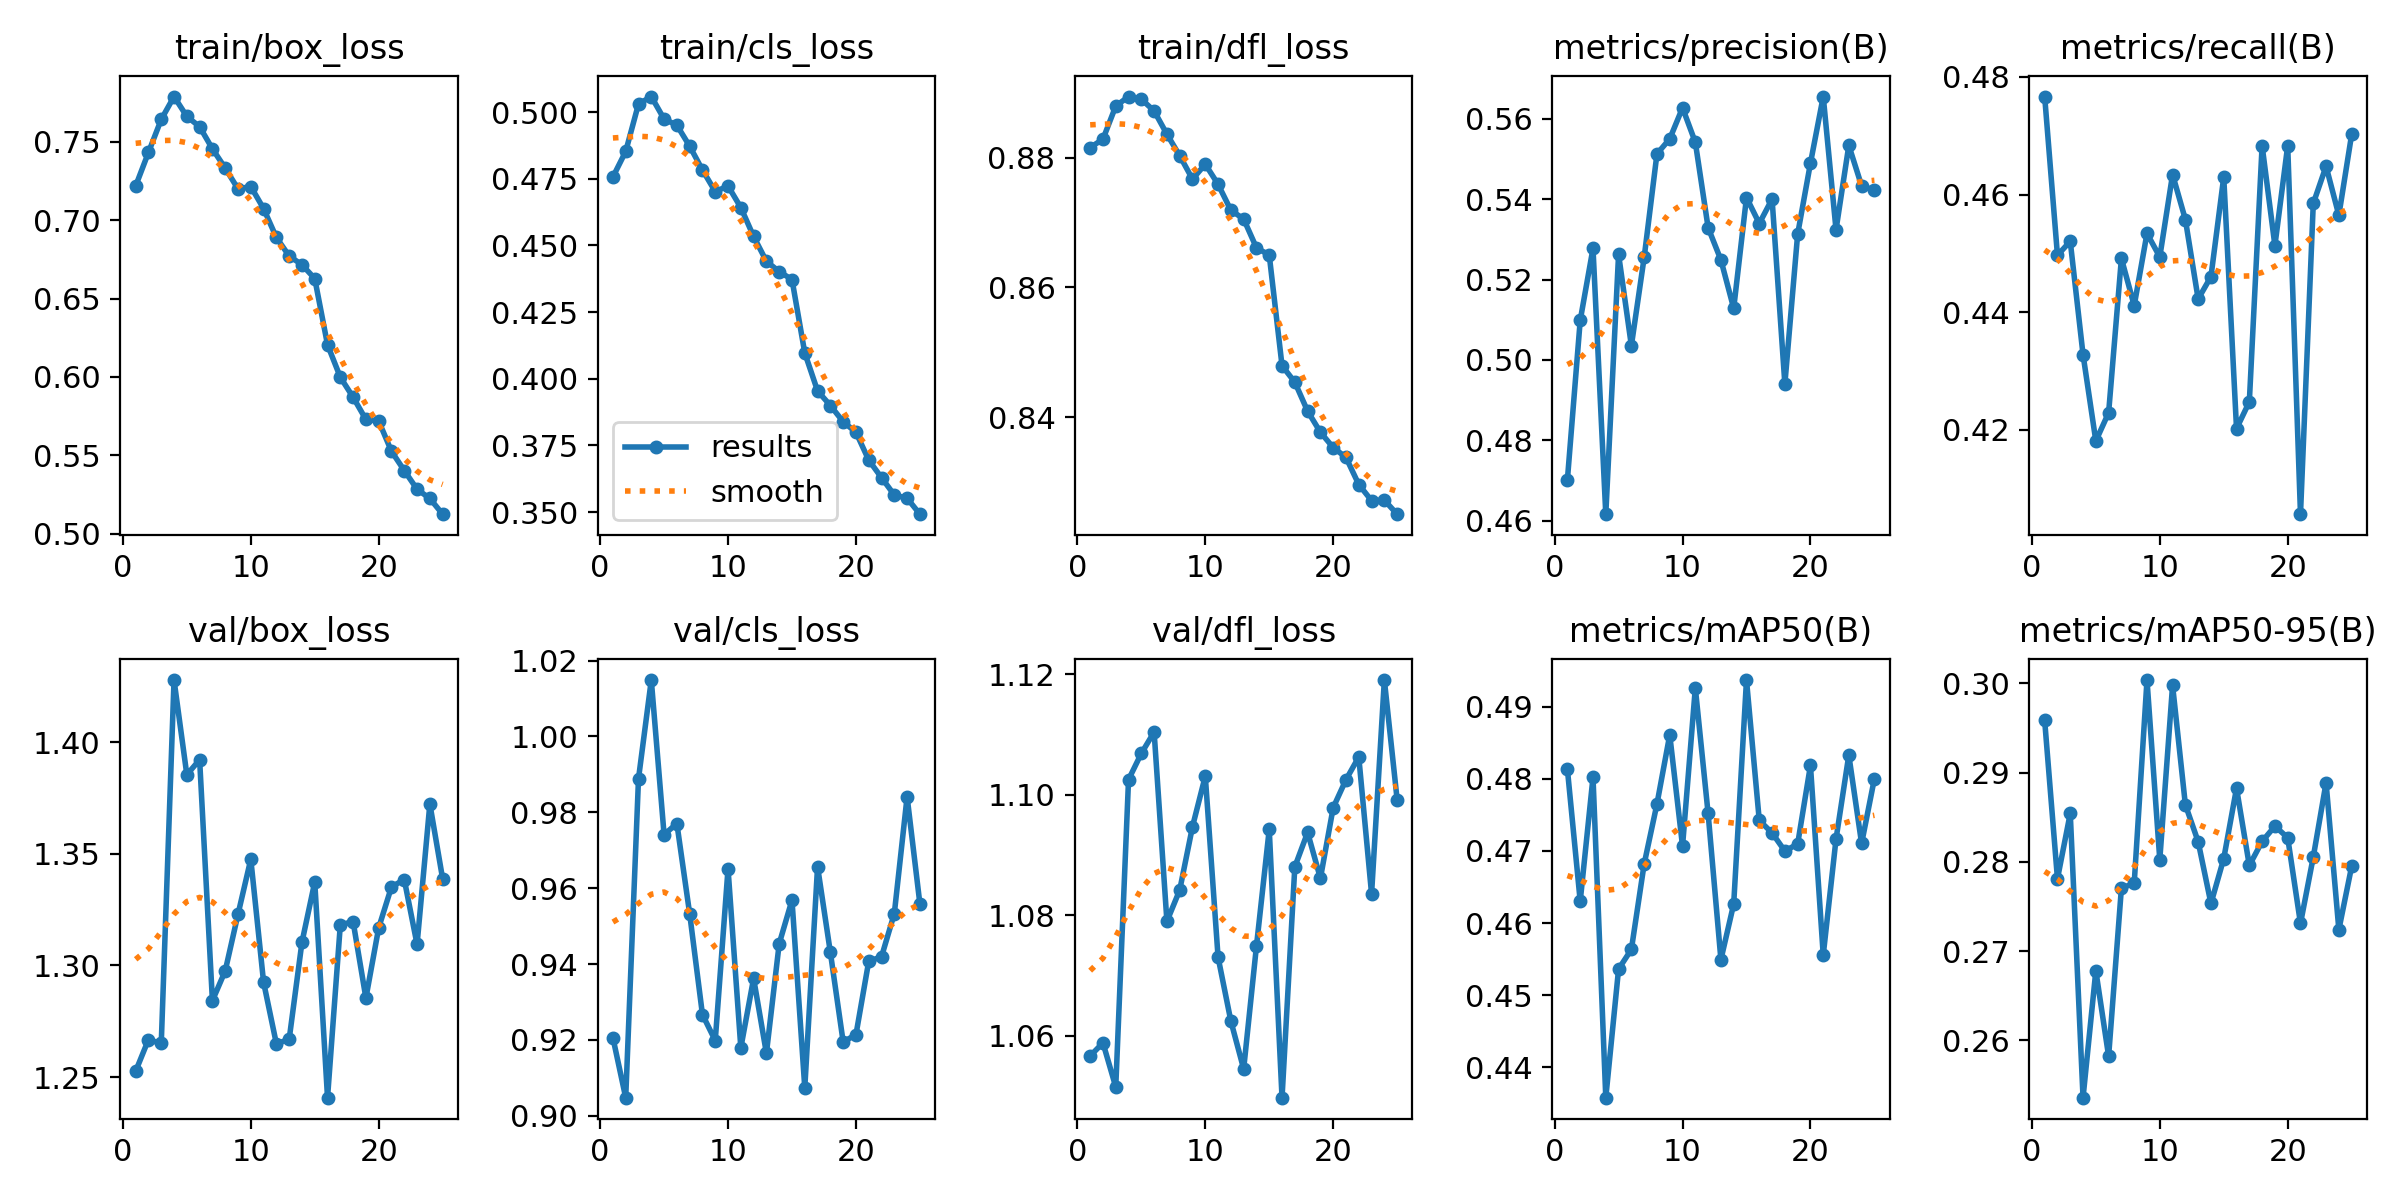

The data file committed next to this chart (first rows):
epoch, time, train/box_loss, train/cls_loss, train/dfl_loss, metrics/precision(B), metrics/recall(B), metrics/mAP50(B), metrics/mAP50-95(B), val/box_loss, val/cls_loss, val/dfl_loss, lr/pg0, lr/pg1, lr/pg2
1, 87.69, 0.7219, 0.4757, 0.8816, 0.4702, 0.4767, 0.4813, 0.2959, 1.253, 0.9206, 1.057, 0.0004156, 0.0004156, 0.0004156
2, 157.8, 0.7433, 0.4853, 0.8829, 0.5098, 0.4497, 0.463, 0.2781, 1.267, 0.9048, 1.059, 0.0007993, 0.0007993, 0.0007993
3, 225.7, 0.7644, 0.503, 0.888, 0.5278, 0.4521, 0.4802, 0.2854, 1.265, 0.9889, 1.051, 0.00115, 0.00115, 0.00115
4, 293.9, 0.779, 0.5058, 0.8895, 0.4616, 0.4328, 0.4358, 0.2536, 1.428, 1.015, 1.103, 0.001102, 0.001102, 0.001102
5, 361.8, 0.7663, 0.4974, 0.8891, 0.5263, 0.4181, 0.4536, 0.2678, 1.385, 0.9741, 1.107, 0.001052, 0.001052, 0.001052
6, 429.5, 0.7597, 0.4951, 0.8873, 0.5035, 0.4229, 0.4563, 0.2582, 1.392, 0.977, 1.11, 0.001002, 0.001002, 0.001002
7, 498.5, 0.7456, 0.4872, 0.8837, 0.5255, 0.4491, 0.4682, 0.2771, 1.284, 0.9533, 1.079, 0.000953, 0.000953, 0.000953
8, 566, 0.7333, 0.4783, 0.8803, 0.5513, 0.4411, 0.4765, 0.2776, 1.298, 0.9267, 1.084, 0.0009035, 0.0009035, 0.0009035
9, 633.8, 0.72, 0.4702, 0.8767, 0.555, 0.4534, 0.4861, 0.3004, 1.323, 0.9198, 1.095, 0.000854, 0.000854, 0.000854
10, 701.6, 0.7216, 0.4723, 0.879, 0.5628, 0.4494, 0.4707, 0.2802, 1.348, 0.9651, 1.103, 0.0008045, 0.0008045, 0.0008045
11, 769.8, 0.7075, 0.4642, 0.8759, 0.5542, 0.4634, 0.4926, 0.2998, 1.292, 0.9179, 1.073, 0.000755, 0.000755, 0.000755
12, 837.9, 0.689, 0.4534, 0.8719, 0.5329, 0.4557, 0.4752, 0.2864, 1.265, 0.9362, 1.062, 0.0007055, 0.0007055, 0.0007055
13, 905.9, 0.6772, 0.4441, 0.8706, 0.5249, 0.4422, 0.4549, 0.2823, 1.267, 0.9165, 1.054, 0.000656, 0.000656, 0.000656
14, 973.1, 0.6716, 0.4402, 0.8661, 0.5128, 0.446, 0.4626, 0.2753, 1.31, 0.9454, 1.075, 0.0006065, 0.0006065, 0.0006065
15, 1041, 0.6628, 0.4372, 0.865, 0.5404, 0.463, 0.4937, 0.2804, 1.337, 0.9569, 1.094, 0.000557, 0.000557, 0.000557
16, 1110, 0.6205, 0.4097, 0.8479, 0.534, 0.4202, 0.4742, 0.2883, 1.241, 0.9074, 1.05, 0.0005075, 0.0005075, 0.0005075
17, 1175, 0.5998, 0.3955, 0.8454, 0.54, 0.4248, 0.4725, 0.2796, 1.318, 0.9657, 1.088, 0.000458, 0.000458, 0.000458
18, 1241, 0.587, 0.39, 0.8409, 0.494, 0.4683, 0.47, 0.2823, 1.32, 0.9431, 1.094, 0.0004085, 0.0004085, 0.0004085
19, 1306, 0.5728, 0.3839, 0.8377, 0.5313, 0.4513, 0.4709, 0.284, 1.285, 0.9195, 1.086, 0.000359, 0.000359, 0.000359
20, 1372, 0.5719, 0.38, 0.8353, 0.549, 0.4683, 0.4818, 0.2827, 1.317, 0.9214, 1.098, 0.0003095, 0.0003095, 0.0003095
21, 1438, 0.5525, 0.3695, 0.8338, 0.5656, 0.4057, 0.4556, 0.2731, 1.335, 0.9407, 1.103, 0.00026, 0.00026, 0.00026
22, 1504, 0.5403, 0.3629, 0.8296, 0.5324, 0.4585, 0.4716, 0.2805, 1.338, 0.9419, 1.106, 0.0002105, 0.0002105, 0.0002105
23, 1569, 0.5283, 0.3564, 0.8271, 0.5534, 0.4648, 0.4833, 0.2889, 1.309, 0.9533, 1.084, 0.000161, 0.000161, 0.000161
24, 1635, 0.5224, 0.3552, 0.8272, 0.5433, 0.4565, 0.471, 0.2724, 1.372, 0.9841, 1.119, 0.0001115, 0.0001115, 0.0001115
25, 1700, 0.5124, 0.3492, 0.825, 0.5422, 0.4702, 0.48, 0.2795, 1.339, 0.9558, 1.099, 6.2e-05, 6.2e-05, 6.2e-05
